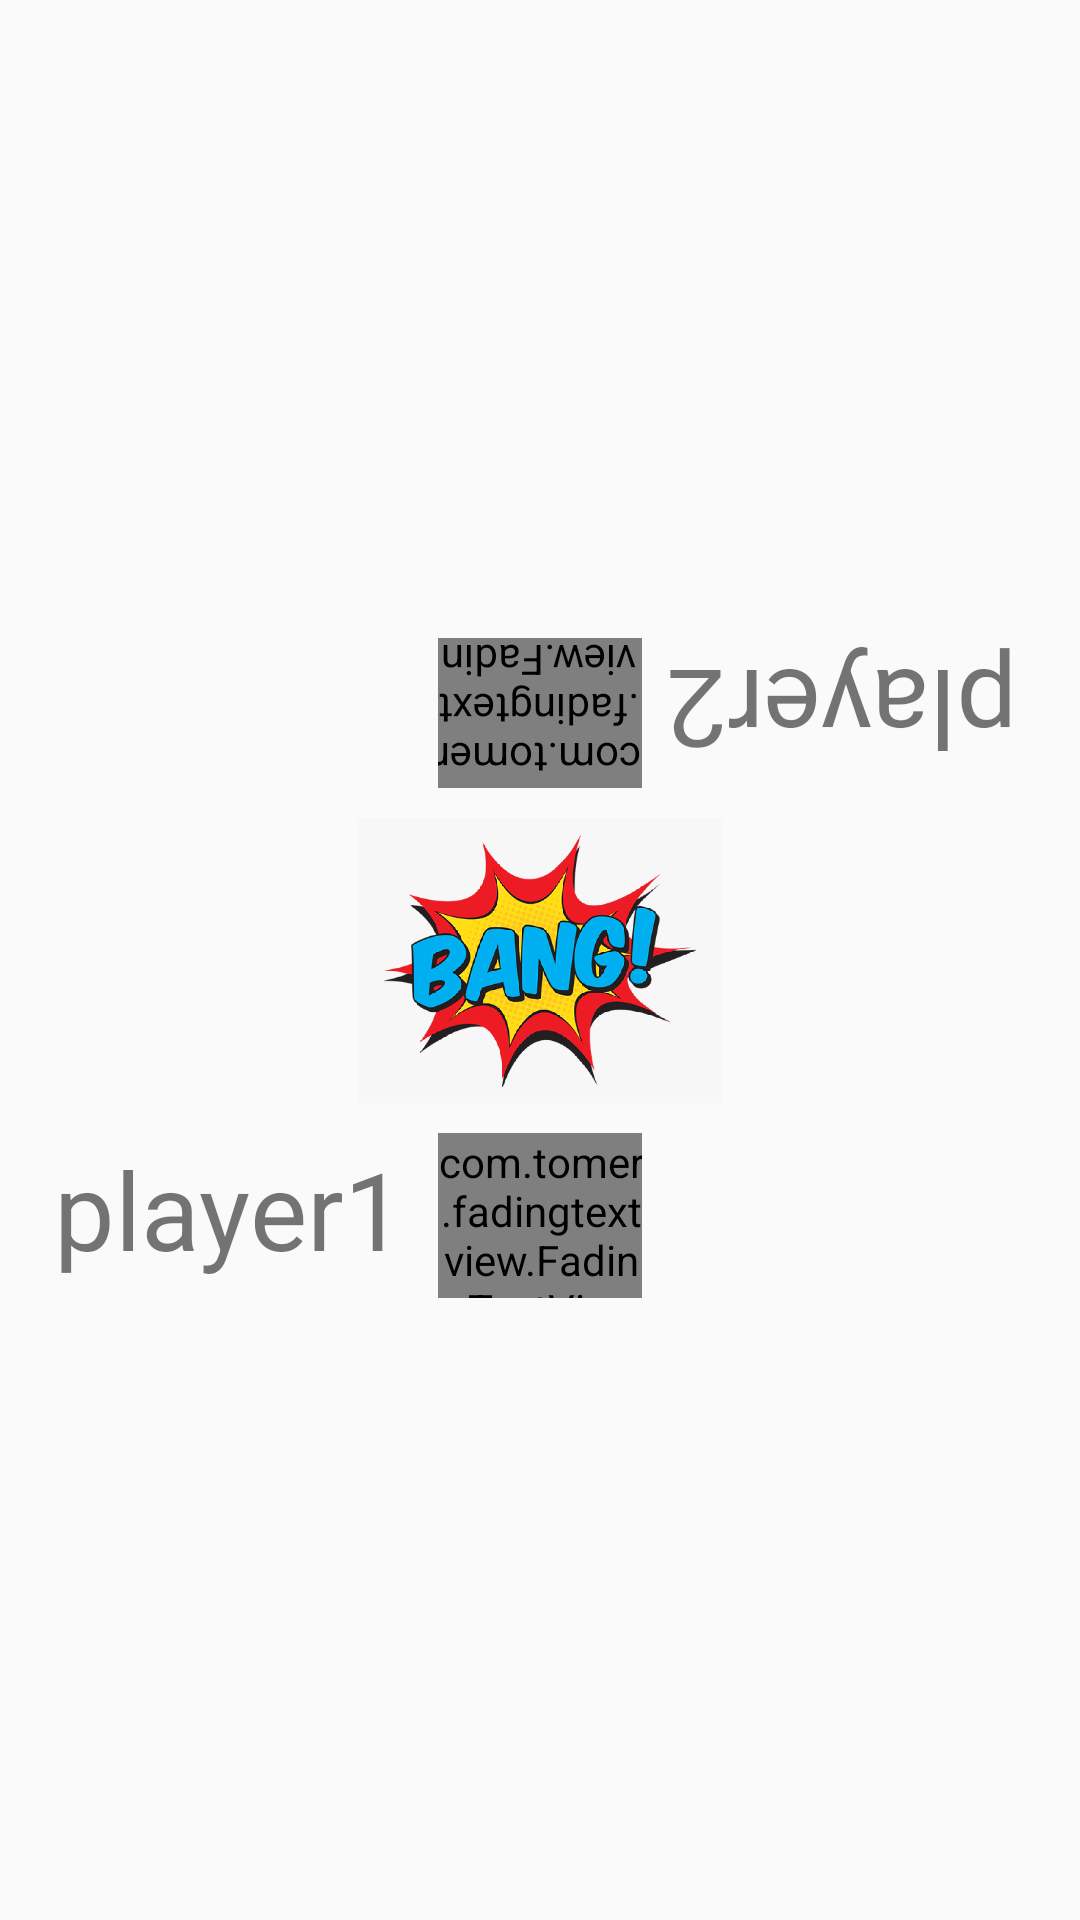

This screen was rendered from an Android layout file. Write that file and the resources it references.
<!-- AndroidManifest.xml: application theme AppTheme -->
<!-- res/layout/activity_game_.xml -->
<?xml version="1.0" encoding="utf-8"?>
<LinearLayout xmlns:android="http://schemas.android.com/apk/res/android"
    xmlns:app="http://schemas.android.com/apk/res-auto"
    xmlns:tools="http://schemas.android.com/tools"
    android:orientation="vertical"
    android:layout_width="match_parent"
    android:layout_height="match_parent"
    android:paddingBottom="16dp"
    android:paddingLeft="16dp"
    android:paddingRight="16dp"
    android:paddingTop="16dp"
    tools:context=".Game_Activity">

    <RelativeLayout
        android:id="@+id/screenTwo"
        android:layout_weight=".5"
        android:layout_width="match_parent"
        android:layout_height="match_parent">

        <ImageView
            android:layout_width="match_parent"
            android:layout_height="match_parent"
            android:layout_above="@id/fade_text2"
            android:rotation = "180"
            android:id="@+id/PlayerChar2" />

        <ImageView
            android:layout_width="match_parent"
            android:layout_height="match_parent"
            android:layout_above="@id/fade_text2"
            android:rotation = "180"
            android:id="@+id/PlayerGun2" />

        <com.tomer.fadingtextview.FadingTextView
            android:id="@+id/fade_text2"
            android:rotation = "180"
            android:layout_width="wrap_content"
            android:layout_height="50dp"
            android:layout_alignParentStart="true"
            android:layout_alignParentLeft="true"
            android:layout_alignParentEnd="true"
            android:layout_alignParentRight="true"
            android:layout_alignParentBottom="true"
            android:layout_marginStart="130dp"
            android:layout_marginLeft="130dp"
            android:layout_marginEnd="130dp"
            android:layout_marginRight="130dp"
            android:layout_marginBottom="10dp"
            android:gravity="center"
            android:textSize="30sp"
            app:layout_constraintBottom_toBottomOf="parent"
            app:layout_constraintEnd_toEndOf="parent"
            app:layout_constraintStart_toStartOf="parent"
            app:layout_constraintTop_toTopOf="parent"
            app:texts="@array/one"
            app:timeout="1000" />

        <TextView
            android:id="@+id/timetxt2"
            android:layout_width="wrap_content"
            android:layout_height="wrap_content"
            android:layout_alignParentEnd="true"
            android:layout_alignParentRight="true"
            android:layout_alignParentBottom="true"
            android:layout_marginTop="24dp"
            android:layout_marginEnd="5dp"
            android:layout_marginRight="5dp"
            android:layout_marginBottom="11dp"
            android:rotation="180"
            android:text="player2"
            android:textSize="36sp"
            app:layout_constraintEnd_toEndOf="parent"
            app:layout_constraintStart_toStartOf="parent"
            app:layout_constraintTop_toTopOf="parent" />
    </RelativeLayout>

    <ImageView
        android:id="@+id/bang"
        android:layout_width="wrap_content"
        android:layout_height="95dp"
        android:foregroundGravity="center"
        app:layout_constraintBottom_toBottomOf="parent"
        app:layout_constraintEnd_toEndOf="parent"
        app:layout_constraintHorizontal_bias="0.497"
        app:layout_constraintStart_toStartOf="parent"
        app:layout_constraintTop_toTopOf="parent"
        app:layout_constraintVertical_bias="0.499"
        app:srcCompat="@drawable/bang" />

    <RelativeLayout
        android:id="@+id/screenOne"
        android:layout_weight=".5"
        android:layout_width="match_parent"
        android:layout_height="match_parent">

        <TextView
            android:id="@+id/timetxt1"
            android:layout_width="wrap_content"
            android:layout_height="wrap_content"
            android:layout_alignParentStart="true"
            android:layout_alignParentLeft="true"
            android:layout_alignParentTop="true"
            android:layout_marginStart="2dp"
            android:layout_marginLeft="2dp"
            android:layout_marginTop="11dp"
            android:text="player1"
            android:textSize="36sp"
            app:layout_constraintEnd_toEndOf="parent"
            app:layout_constraintStart_toStartOf="parent"
            app:layout_constraintTop_toTopOf="parent" />

        <ImageView
            android:layout_width="match_parent"
            android:layout_height="match_parent"
            android:layout_below="@id/timetxt1"
            android:id="@+id/PlayerChar1" />

        <ImageView
            android:layout_width="match_parent"
            android:layout_height="match_parent"
            android:layout_below="@id/timetxt1"
            android:id="@+id/PlayerGun1" />

        <com.tomer.fadingtextview.FadingTextView
            android:id="@+id/fade_text"
            android:layout_width="84dp"
            android:layout_height="55dp"
            android:layout_alignParentStart="true"
            android:layout_alignParentLeft="true"
            android:layout_alignParentTop="true"
            android:layout_alignParentEnd="true"
            android:layout_alignParentRight="true"
            android:layout_marginStart="130dp"
            android:layout_marginLeft="130dp"
            android:layout_marginTop="10dp"
            android:layout_marginEnd="130dp"
            android:layout_marginRight="130dp"
            android:gravity="center"
            android:textSize="30sp"
            app:layout_constraintBottom_toBottomOf="parent"
            app:layout_constraintEnd_toEndOf="parent"
            app:layout_constraintStart_toStartOf="parent"
            app:layout_constraintTop_toTopOf="parent"
            app:texts="@array/one"
            app:timeout="1000" />

    </RelativeLayout>
</LinearLayout>
<!-- resources referenced by this layout -->
<resources>
  <string-array name="one">
          <item>Ready...</item>
          <item>Steady...</item>
          <item>...</item>
      </string-array>
  <!-- drawable bang: png bitmap (drawable, 60597 bytes) -->
  <style name="AppTheme" parent="Theme.AppCompat.Light.NoActionBar">
          
          <item name="colorPrimary">@color/colorPrimary</item>
          <item name="colorPrimaryDark">@color/colorPrimaryDark</item>
          <item name="colorAccent">@color/colorAccent</item>
          <item name="coloraccent" />
      </style>
  <color name="colorPrimary">#6200EE</color>
  <color name="colorPrimaryDark">#3700B3</color>
  <color name="colorAccent">#03DAC5</color>
</resources>
